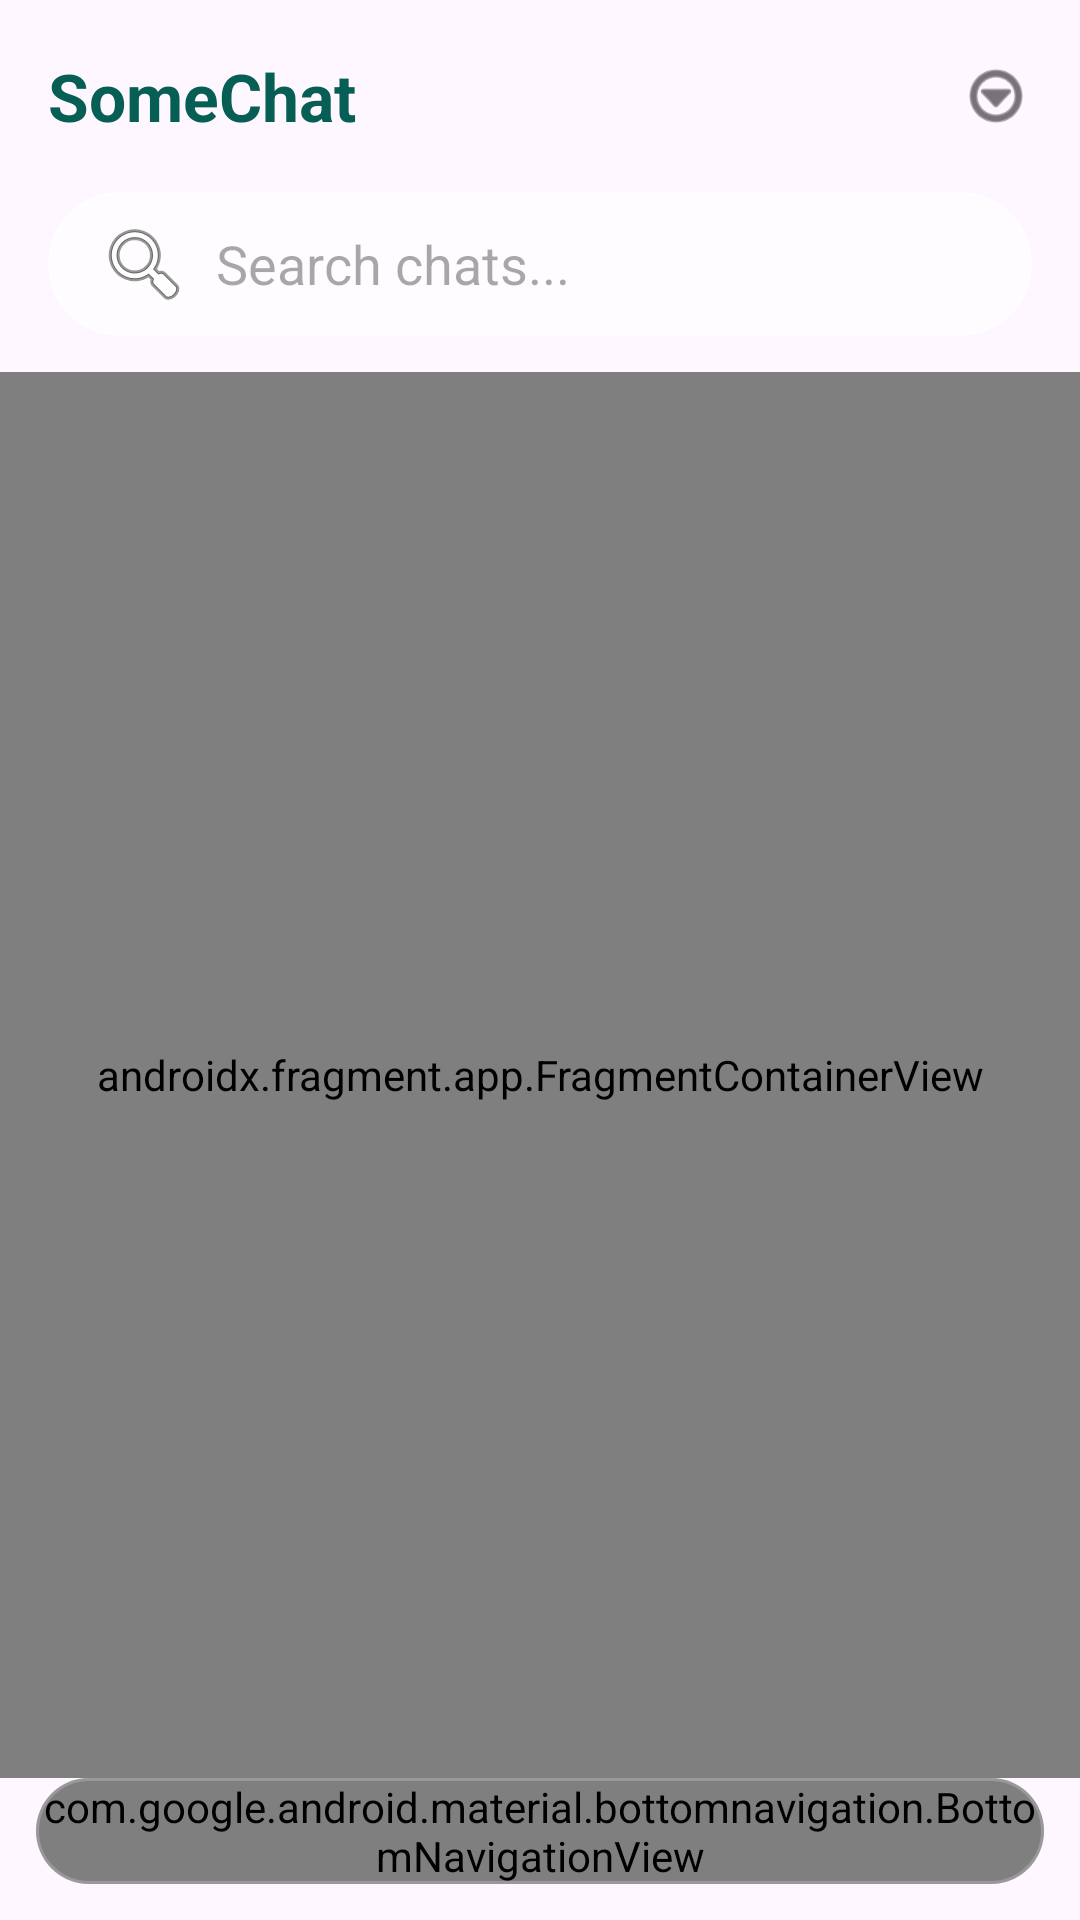

Layout XML and referenced resources for this Android screen:
<!-- AndroidManifest.xml: application theme Theme.SomeChat -->
<!-- res/layout/app_bar_main.xml -->
<?xml version="1.0" encoding="utf-8"?>
<androidx.coordinatorlayout.widget.CoordinatorLayout xmlns:android="http://schemas.android.com/apk/res/android"
    xmlns:app="http://schemas.android.com/apk/res-auto"
    xmlns:tools="http://schemas.android.com/tools"
    android:id="@+id/coordinator_layout"
    android:layout_width="match_parent"
    android:layout_height="match_parent"
    android:fitsSystemWindows="true"
    tools:context=".MainActivity">

    <com.google.android.material.appbar.AppBarLayout
        android:id="@+id/main_app_bar"
        android:layout_width="match_parent"
        android:layout_height="wrap_content"
        android:fitsSystemWindows="true"
        android:background="@android:color/transparent"
        app:elevation="0dp"
        app:liftOnScroll="false">

        <LinearLayout
            android:id="@+id/custom_toolbar"
            android:layout_width="match_parent"
            android:layout_height="?attr/actionBarSize"
            android:orientation="horizontal"
            android:gravity="center_vertical"
            android:paddingStart="16dp"
            android:paddingEnd="4dp">

            <TextView
                android:id="@+id/toolbar_title"
                android:layout_width="0dp"
                android:layout_height="wrap_content"
                android:layout_weight="1"
                android:text="@string/app_name"
                android:textAppearance="@style/TextAppearance.Material3.TitleLarge"
                android:textColor="?attr/colorPrimary"
                android:textStyle="bold" />

            <ImageView
                android:id="@+id/action_more_custom"
                android:layout_width="48dp"
                android:layout_height="48dp"
                android:padding="12dp"
                android:background="?attr/selectableItemBackgroundBorderless"
                android:src="@android:drawable/ic_menu_more"
                app:tint="?attr/colorOnSurface"
                android:contentDescription="More options" />

        </LinearLayout>

        <com.google.android.material.card.MaterialCardView
            android:id="@+id/search_bar_container"
            android:layout_width="match_parent"
            android:layout_height="wrap_content"
            android:layout_marginHorizontal="16dp"
            android:layout_marginBottom="12dp"
            app:cardCornerRadius="24dp"
            app:cardElevation="0dp"
            app:cardBackgroundColor="@color/glass_white"
            app:strokeWidth="1dp"
            app:strokeColor="@color/glass_border">

            <androidx.appcompat.widget.SearchView
                android:id="@+id/search_view_sub_header"
                android:layout_width="match_parent"
                android:layout_height="48dp"
                app:iconifiedByDefault="false"
                app:searchIcon="@android:drawable/ic_menu_search"
                app:queryHint="Search chats..."
                app:queryBackground="@android:color/transparent" />

        </com.google.android.material.card.MaterialCardView>

    </com.google.android.material.appbar.AppBarLayout>

    <include
        android:id="@+id/content_main"
        layout="@layout/content_main" />

</androidx.coordinatorlayout.widget.CoordinatorLayout>
<!-- res/layout/content_main.xml (included above) -->
<?xml version="1.0" encoding="utf-8"?>
<androidx.constraintlayout.widget.ConstraintLayout xmlns:android="http://schemas.android.com/apk/res/android"
    xmlns:app="http://schemas.android.com/apk/res-auto"
    xmlns:tools="http://schemas.android.com/tools"
    android:layout_width="match_parent"
    android:layout_height="match_parent"
    android:background="@android:color/transparent"
    app:layout_behavior="@string/appbar_scrolling_view_behavior"
    tools:showIn="@layout/app_bar_main">

    <androidx.fragment.app.FragmentContainerView
        android:id="@+id/nav_host_fragment_content_main"
        android:name="androidx.navigation.fragment.NavHostFragment"
        android:layout_width="0dp"
        android:layout_height="0dp"
        app:defaultNavHost="true"
        app:layout_constraintBottom_toTopOf="@id/bottom_nav_container"
        app:layout_constraintEnd_toEndOf="parent"
        app:layout_constraintStart_toStartOf="parent"
        app:layout_constraintTop_toTopOf="parent"
        app:navGraph="@navigation/mobile_navigation" />

    <com.google.android.material.card.MaterialCardView
        android:id="@+id/bottom_nav_container"
        android:layout_width="match_parent"
        android:layout_height="wrap_content"
        android:layout_margin="12dp"
        app:cardCornerRadius="24dp"
        app:cardElevation="0dp"
        app:cardBackgroundColor="@color/glass_white"
        app:strokeWidth="1dp"
        app:strokeColor="@color/glass_border"
        app:layout_constraintBottom_toBottomOf="parent">

        <com.google.android.material.bottomnavigation.BottomNavigationView
            android:id="@+id/bottom_nav_view"
            android:layout_width="match_parent"
            android:layout_height="wrap_content"
            android:background="@android:color/transparent"
            app:elevation="0dp"
            app:menu="@menu/bottom_navigation" />

    </com.google.android.material.card.MaterialCardView>

</androidx.constraintlayout.widget.ConstraintLayout>
<!-- resources referenced by this layout -->
<resources>
  <color name="glass_border">#33FFFFFF</color>
  <color name="glass_white">#B3FFFFFF</color>
  <string name="app_name">SomeChat</string>
  <style name="Theme.SomeChat" parent="Theme.Material3.DayNight.NoActionBar">
          
          <item name="android:statusBarColor">@android:color/transparent</item>
          <item name="android:windowLightStatusBar" tools:targetApi="m">true</item>
  
          
          <item name="colorPrimary">@color/whatsapp_green</item>
          <item name="colorOnPrimary">@color/white</item>
          <item name="colorPrimaryContainer">@color/whatsapp_green_dark</item>
          <item name="colorOnPrimaryContainer">@color/white</item>
          
          <item name="colorSecondary">@color/whatsapp_light_green</item>
          <item name="colorOnSecondary">@color/white</item>
          <item name="colorSecondaryContainer">@color/whatsapp_green_dark</item>
          <item name="colorOnSecondaryContainer">@color/white</item>
          
      </style>
  <color name="whatsapp_green">#075E54</color>
  <color name="white">#FFFFFFFF</color>
  <color name="whatsapp_green_dark">#128C7E</color>
  <color name="whatsapp_light_green">#25D366</color>
</resources>
